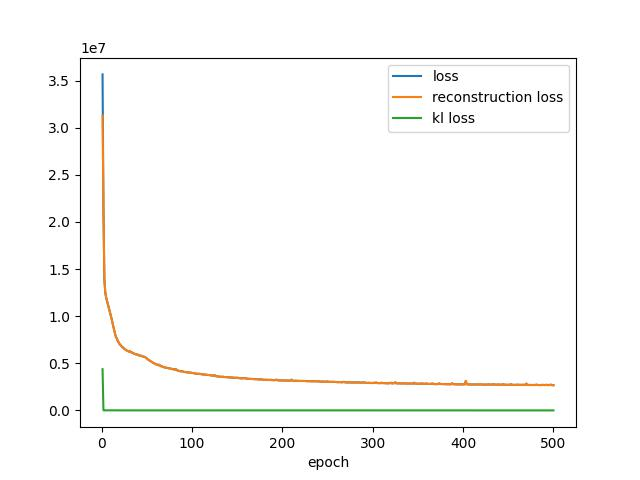

The table this chart was drawn from, first rows:
, loss, reconstruction_loss, kl_loss
0, 35657564, 31281674, 4375890
1, 21445984, 21425896, 20091
2, 13932266, 13925200, 7068
3, 12527604, 12521577, 6027
4, 11971417, 11963031, 8387
5, 11616775, 11606819, 9957
6, 11256130, 11245299, 10833
7, 10870988, 10859661, 11327
8, 10491864, 10480616, 11247
9, 10088874, 10077202, 11673
10, 9738625, 9728946, 9681
11, 9282545, 9273757, 8787
12, 8883400, 8876055, 7345
13, 8455529, 8448675, 6852
14, 8072386, 8065771, 6616
15, 7761772, 7755668, 6104
16, 7623675, 7619110, 4565
17, 7331008, 7326318, 4689
18, 7208820, 7204683, 4137
19, 7008240, 7003936, 4303
20, 6931961, 6928058, 3902
21, 6809990, 6806196, 3794
22, 6700177, 6696386, 3792
23, 6653696, 6650112, 3581
24, 6545645, 6542082, 3563
25, 6485596, 6482110, 3485
26, 6417766, 6414406, 3357
27, 6346361, 6342946, 3416
28, 6311134, 6307829, 3307
29, 6249522, 6246224, 3296
30, 6303878, 6300955, 2922
31, 6216182, 6213233, 2951
32, 6147840, 6144806, 3033
33, 6134434, 6131513, 2919
34, 6052331, 6049330, 2999
35, 6035438, 6032502, 2936
36, 5980087, 5977141, 2946
37, 5947408, 5944454, 2954
38, 5942674, 5939849, 2826
39, 5926439, 5923706, 2732
40, 5845170, 5842270, 2902
41, 5825303, 5822430, 2873
42, 5819710, 5816909, 2802
43, 5773781, 5770950, 2832
44, 5755533, 5752704, 2828
45, 5705648, 5702783, 2866
46, 5699698, 5696814, 2883
47, 5655148, 5652246, 2901
48, 5600839, 5597867, 2972
49, 5511922, 5508784, 3138
50, 5411502, 5408215, 3287
51, 5341702, 5338334, 3368
52, 5303034, 5299553, 3480
53, 5228473, 5224889, 3583
54, 5176322, 5172648, 3674
55, 5110694, 5106922, 3771
56, 5055157, 5051242, 3915
57, 5000116, 4996114, 4003
58, 4939458, 4935305, 4154
59, 4895858, 4891636, 4220
... 440 more rows
